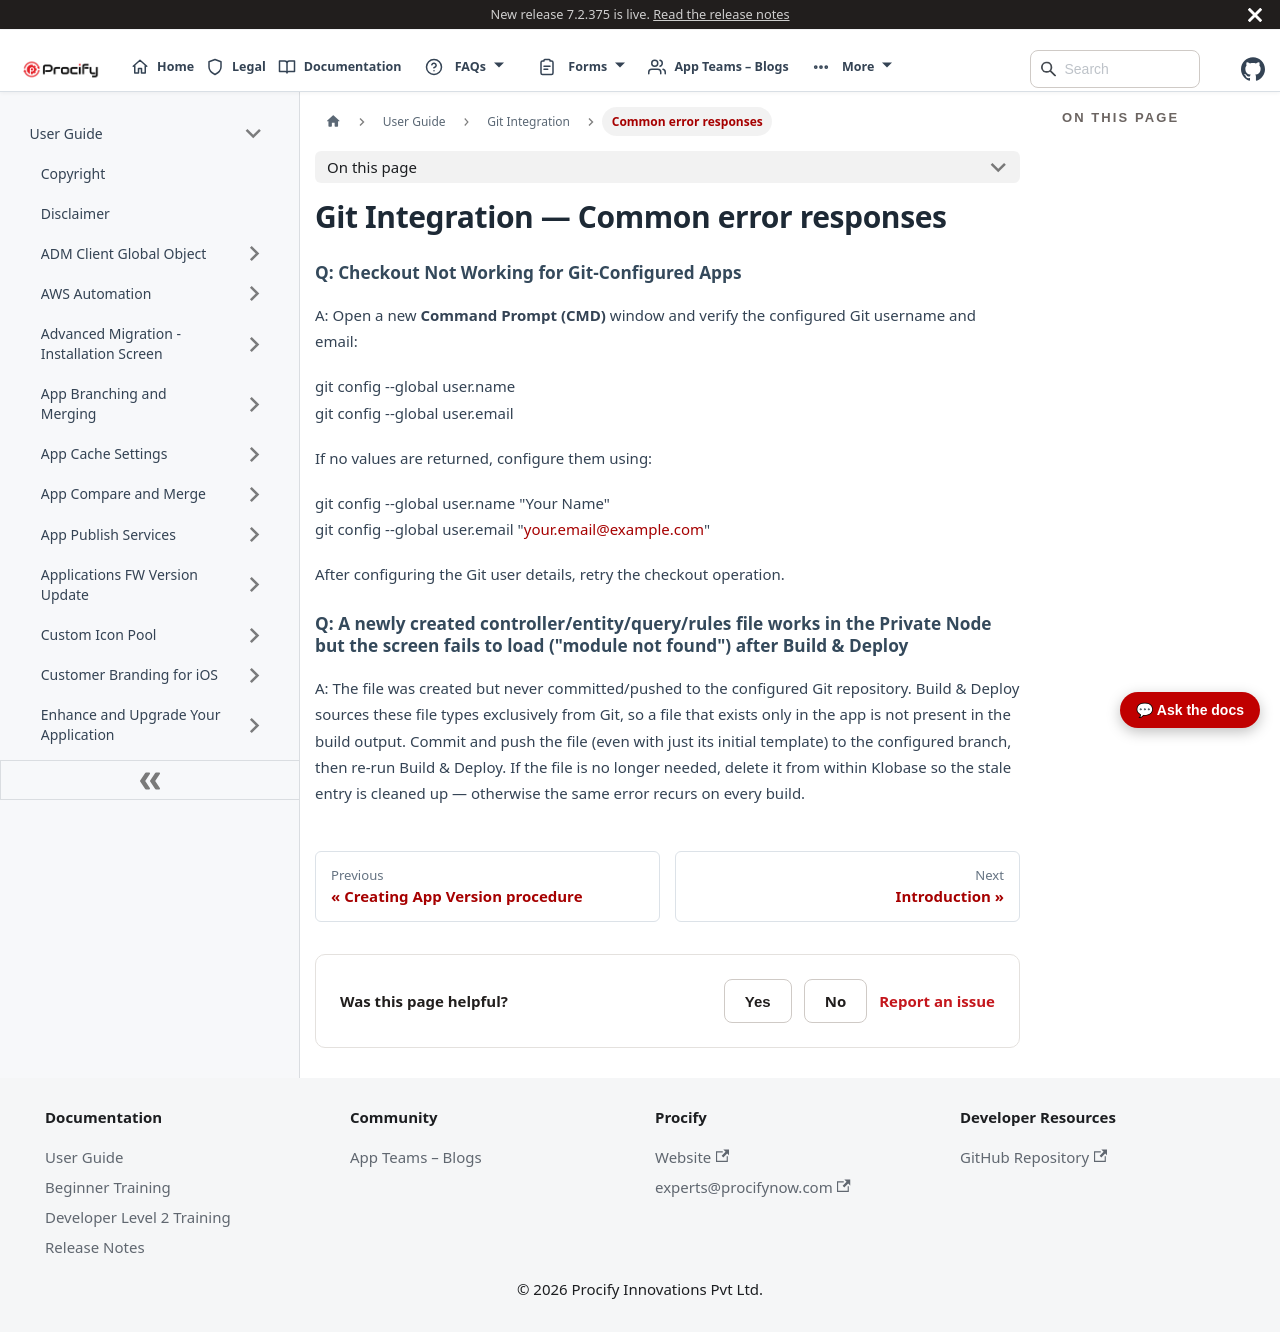

repository: Procifynow/Procify_Documentation · page: docs/Docs/User Guide/Git Integration - 9. Common error responses.html · generator: docusaurus

---
sidebar_position: 309
sidebar_label: "Common error responses"
title: "Git Integration — Common error responses"
---

# Git Integration — Common error responses

### Q: Checkout Not Working for Git-Configured Apps

A: Open a new **Command Prompt (CMD)** window and verify the configured Git username and email:

git config \--global user.name  
git config \--global user.email

If no values are returned, configure them using:

git config \--global user.name "Your Name"  
git config \--global user.email "your.email@example.com"

After configuring the Git user details, retry the checkout operation.

### Q: A newly created controller/entity/query/rules file works in the Private Node but the screen fails to load ("module not found") after Build & Deploy

A: The file was created but never committed/pushed to the configured Git repository. Build & Deploy sources these file types exclusively from Git, so a file that exists only in the app is not present in the build output. Commit and push the file (even with just its initial template) to the configured branch, then re-run Build & Deploy. If the file is no longer needed, delete it from within Klobase so the stale entry is cleaned up — otherwise the same error recurs on every build.
